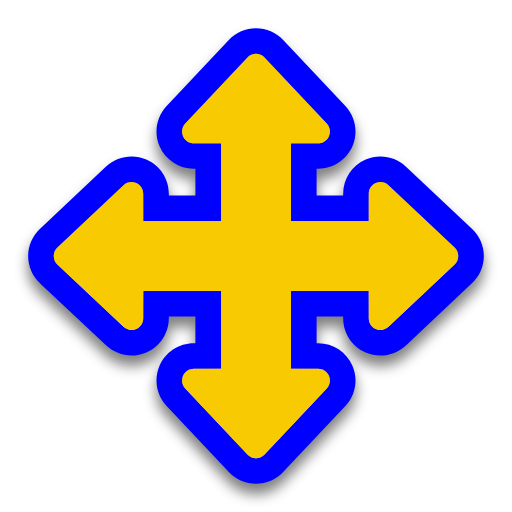
t = 0.00 s
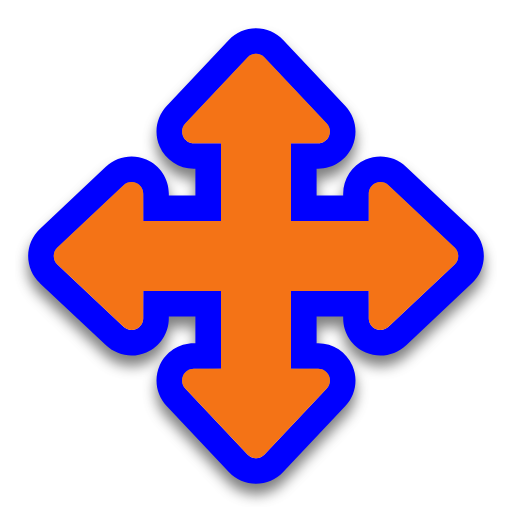
t = 0.31 s
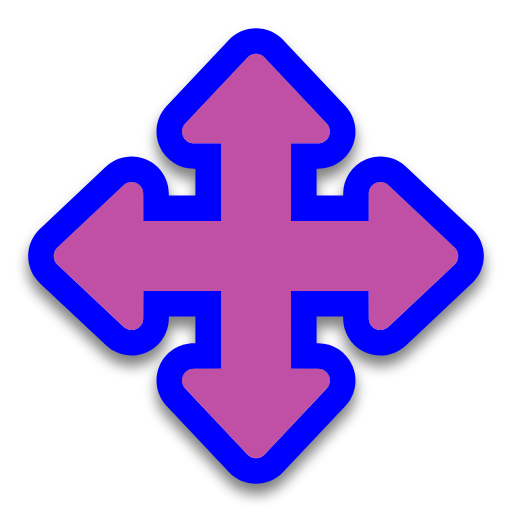
t = 0.63 s
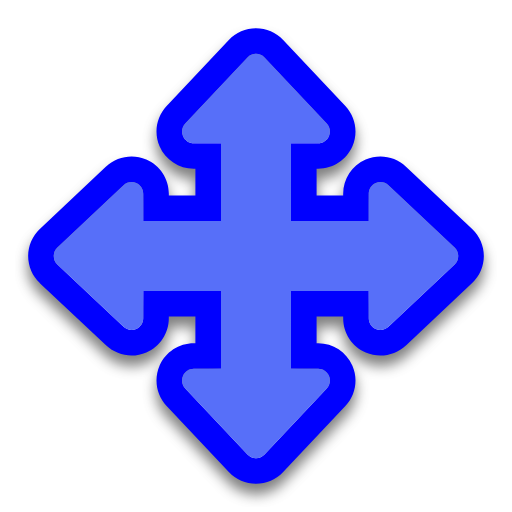
t = 0.88 s
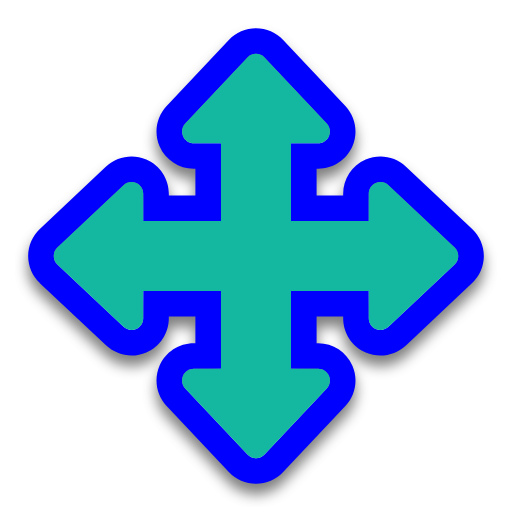
t = 1.19 s
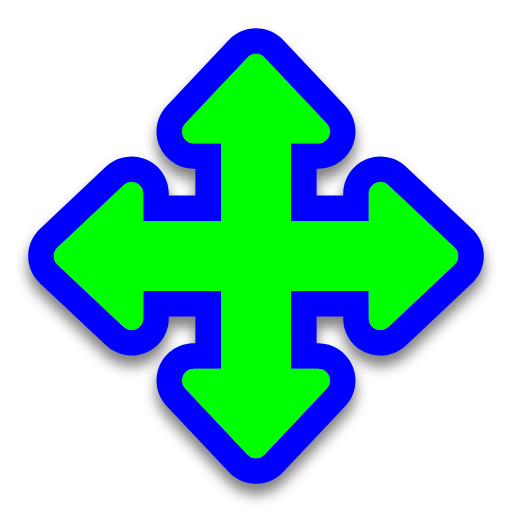
t = 1.50 s

The animated SVG that drew these frames (rendered in a browser with its animation timeline set to each time). Animation: 1 SMIL element (animate=1); one cycle of 1.50 s.

<svg
	width="200"
	height="200"
	viewBox="0 0 200 200"
	fill="none"
	xmlns="http://www.w3.org/2000/svg"
>
<g filter="url(#filter0_d)">
<path
			fill-rule="evenodd"
			clip-rule="evenodd"
			d="M177.566 103.321L177.565 103.322L151.736 127.629C150.415 128.861 148.477 129.211 146.804 128.491C145.132 127.772 144.055 126.128 144.055 124.308V113.673H113.668V144.058H124.303C126.127 144.058 127.767 145.131 128.49 146.804C129.215 148.474 128.874 150.415 127.628 151.736L103.318 177.563C102.457 178.479 101.259 179 100 179C98.7446 179 97.5413 178.479 96.6822 177.563L72.3721 151.736C71.1237 150.412 70.7905 148.477 71.5104 146.804C72.2325 145.143 73.8786 144.058 75.6967 144.058H86.3317V113.673H55.945V124.308C55.945 126.128 54.8634 127.774 53.1957 128.491C51.5256 129.216 49.5878 128.875 48.2639 127.629L22.4342 103.321C21.5213 102.458 21 101.26 21 100.003C21 98.7443 21.5238 97.5439 22.4342 96.6819L48.2642 72.3742C49.5895 71.1416 51.5227 70.7951 53.1957 71.5121C54.8683 72.2307 55.945 73.8744 55.945 75.6951V86.3296H86.3323V55.9449H75.6967C73.8735 55.9449 72.2331 54.8685 71.5104 53.1955C70.7852 51.526 71.126 49.5855 72.3721 48.2643L96.6819 22.4366C97.5398 21.5209 98.7376 21 99.9997 21C101.255 21 102.458 21.5209 103.318 22.4366L127.628 48.2643C128.873 49.5882 129.212 51.5225 128.489 53.1955C127.767 54.8599 126.121 55.9449 124.303 55.9449H113.668V86.3296H144.055V75.6951C144.055 73.8779 145.131 72.2291 146.804 71.5121C148.474 70.7898 150.412 71.1282 151.736 72.3742L177.565 96.6819H177.566C178.484 97.549 179 98.7467 179 100.003C179 101.261 178.476 102.459 177.566 103.321ZM181.53 86.6819L158.589 65.0923C158.589 65.0924 158.589 65.0922 158.589 65.0923C154.359 61.1111 148.173 60.0314 142.849 62.3275C137.473 64.639 134.055 69.9219 134.055 75.6951V76.3296H123.668V65.9449H124.303C130.12 65.9449 135.361 62.482 137.663 57.1756L137.666 57.1683L137.67 57.1609C139.971 51.8335 138.895 45.6464 134.911 41.4118L134.909 41.4104L110.61 15.5945C110.608 15.5924 110.606 15.5903 110.605 15.5882C107.855 12.6612 104.015 11 99.9997 11C95.9761 11 92.1411 12.6627 89.3939 15.5893C89.3907 15.5927 89.3875 15.5961 89.3843 15.5995L65.0973 41.4031C65.0961 41.4044 65.0949 41.4057 65.0936 41.4069C65.0925 41.4081 65.0914 41.4093 65.0903 41.4105C61.1088 45.6378 60.0217 51.8342 62.3334 57.1684C64.6433 62.5079 69.8949 65.9449 75.6967 65.9449H76.3323V76.3296H65.945V75.6951C65.945 69.9009 62.5097 64.6299 57.1432 62.3242L57.1347 62.3206C51.7937 60.0317 45.6521 61.1468 41.4536 65.0519L41.4323 65.0718L15.5698 89.41L15.5587 89.4206C12.6778 92.1484 11 95.9644 11 100.003C11 104.038 12.6741 107.856 15.5652 110.588L15.5731 110.596L41.4102 134.911C41.41 134.911 41.4103 134.911 41.4102 134.911C45.6329 138.885 51.8223 139.982 57.1628 137.67C62.5059 135.365 65.945 130.102 65.945 124.308V123.673H76.3317V134.058H75.6967C69.884 134.058 64.6433 137.517 62.3392 142.818L62.3319 142.835L62.3247 142.852C60.0452 148.149 61.0849 154.337 65.0904 158.59C65.0909 158.591 65.0914 158.591 65.0919 158.592C65.093 158.593 65.0942 158.594 65.0953 158.595L89.3893 184.405C89.3901 184.406 89.3909 184.407 89.3917 184.408C92.1411 187.337 95.983 189 100 189C104.032 189 107.863 187.329 110.604 184.412L134.903 158.597C134.902 158.598 134.903 158.597 134.903 158.597C138.892 154.367 139.98 148.163 137.664 142.825C135.348 137.479 130.091 134.058 124.303 134.058H123.668V123.673H134.055V124.308C134.055 130.102 137.49 135.373 142.857 137.679C148.208 139.979 154.363 138.854 158.557 134.941L158.573 134.926L184.43 110.593L184.441 110.582C187.316 107.86 189 104.049 189 100.003C189 95.9906 187.347 92.1641 184.431 89.4108L181.541 86.6819H181.53Z"
			fill="#0000FF"
		/>
</g>
<path
		d="M177.565 96.6819L151.736 72.3742C150.412 71.1282 148.474 70.7898 146.804 71.5121C145.131 72.2291 144.055 73.8779 144.055 75.6951V86.3296H113.668V55.9449H124.303C126.121 55.9449 127.767 54.8599 128.489 53.1955C129.212 51.5225 128.873 49.5882 127.628 48.2643L103.318 22.4366C102.458 21.5209 101.255 21 99.9997 21C98.7376 21 97.5398 21.5209 96.6819 22.4366L72.3721 48.2643C71.126 49.5855 70.7852 51.526 71.5104 53.1955C72.2331 54.8685 73.8735 55.9449 75.6967 55.9449H86.3323V86.3296H55.945V75.6951C55.945 73.8744 54.8683 72.2307 53.1957 71.5121C51.5227 70.7951 49.5895 71.1416 48.2642 72.3742L22.4342 96.6819C21.5238 97.544 21 98.7443 21 100.003C21 101.26 21.5213 102.458 22.4342 103.321L48.2639 127.629C49.5878 128.875 51.5256 129.216 53.1957 128.491C54.8634 127.774 55.945 126.128 55.945 124.308V113.673H86.3317V144.058H75.6967C73.8786 144.058 72.2325 145.143 71.5104 146.804C70.7905 148.477 71.1237 150.412 72.3721 151.736L96.6822 177.563C97.5413 178.479 98.7446 179 100 179C101.259 179 102.457 178.479 103.318 177.563L127.628 151.736C128.874 150.415 129.215 148.474 128.49 146.804C127.767 145.131 126.127 144.058 124.303 144.058H113.668V113.673H144.055V124.308C144.055 126.128 145.132 127.772 146.804 128.491C148.477 129.211 150.415 128.861 151.736 127.629L177.566 103.321C178.476 102.459 179 101.261 179 100.003C179 98.7467 178.484 97.549 177.566 96.6819H177.565Z"
		fill="#00FF00"
	>
        <animate
			attributeName="fill"
			values="#F8CA01;#F47F02;#F65054;#884FF9;#2590F9;#0FC584;#F8CA01"
			dur="1.5s"
			repeatCount="1"
		/>
</path>
<defs>
<filter
			id="filter0_d"
			x="6"
			y="10"
			width="188"
			height="188"
			filterUnits="userSpaceOnUse"
			color-interpolation-filters="sRGB"
		>
<feFlood flood-opacity="0" result="BackgroundImageFix" />
<feColorMatrix
				in="SourceAlpha"
				type="matrix"
				values="0 0 0 0 0 0 0 0 0 0 0 0 0 0 0 0 0 0 127 0"
			/>
<feOffset dy="4" />
<feGaussianBlur stdDeviation="2.5" />
<feColorMatrix
				type="matrix"
				values="0 0 0 0 0 0 0 0 0 0 0 0 0 0 0 0 0 0 0.5 0"
			/>
<feBlend mode="normal" in2="BackgroundImageFix" result="effect1_dropShadow" />
<feBlend
				mode="normal"
				in="SourceGraphic"
				in2="effect1_dropShadow"
				result="shape"
			/>
</filter>
</defs>
</svg>
